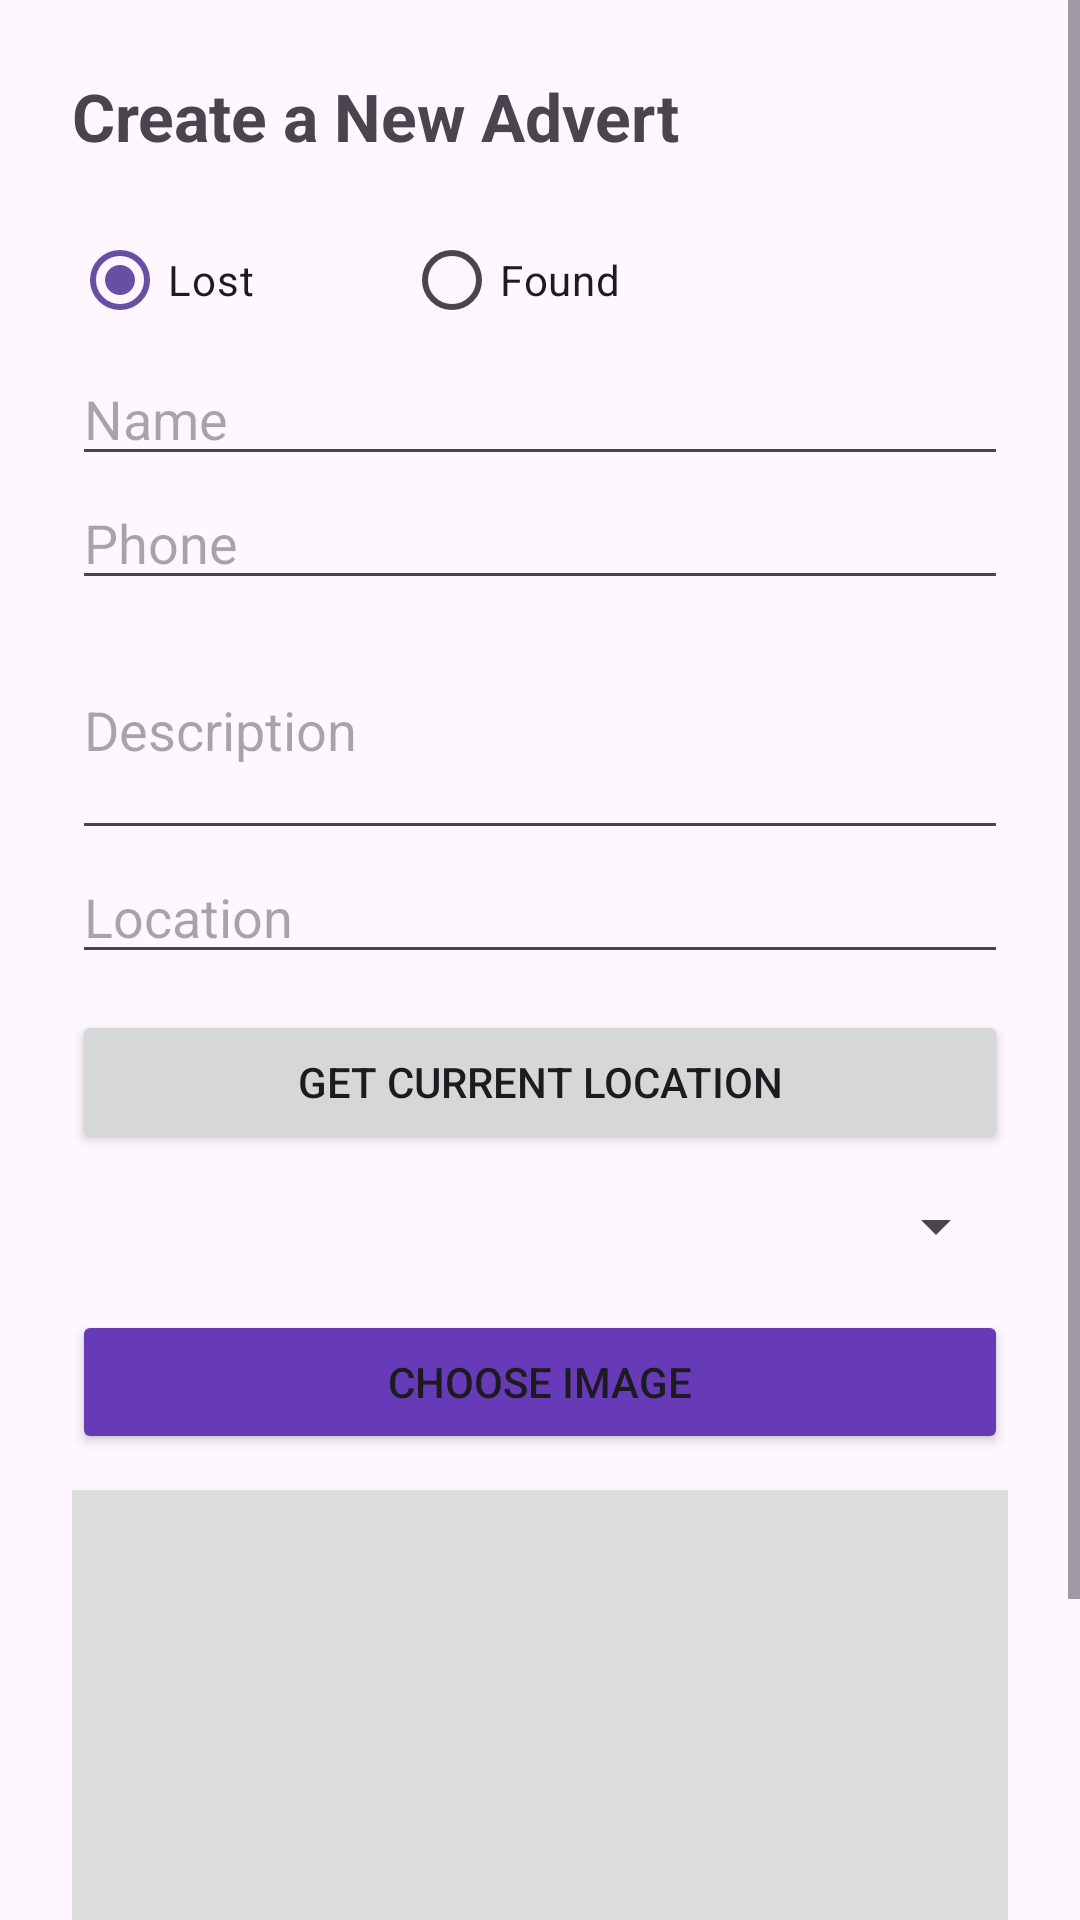

The Android layout XML behind this screen, and the referenced resources:
<!-- AndroidManifest.xml: application theme Theme._70871P -->
<!-- res/layout/activity_add_item.xml -->
<?xml version="1.0" encoding="utf-8"?>

<ScrollView xmlns:android="http://schemas.android.com/apk/res/android"
    android:layout_width="match_parent"
    android:layout_height="match_parent">

    <LinearLayout
        android:layout_width="match_parent"
        android:layout_height="wrap_content"
        android:orientation="vertical"
        android:padding="24dp">

        <TextView
            android:layout_width="wrap_content"
            android:layout_height="wrap_content"
            android:text="Create a New Advert"
            android:textSize="22sp"
            android:textStyle="bold" />

        <RadioGroup
            android:id="@+id/radioGroupType"
            android:layout_width="match_parent"
            android:layout_height="wrap_content"
            android:orientation="horizontal"
            android:layout_marginTop="16dp">

            <RadioButton
                android:id="@+id/radioLost"
                android:layout_width="wrap_content"
                android:layout_height="wrap_content"
                android:text="Lost"
                android:checked="true" />

            <RadioButton
                android:id="@+id/radioFound"
                android:layout_width="wrap_content"
                android:layout_height="wrap_content"
                android:layout_marginLeft="50dp"
                android:text="Found" />
        </RadioGroup>

        <EditText
            android:id="@+id/editName"
            android:layout_width="match_parent"
            android:layout_height="wrap_content"
            android:hint="Name"
            android:inputType="textPersonName" />

        <EditText
            android:id="@+id/editPhone"
            android:layout_width="match_parent"
            android:layout_height="wrap_content"
            android:hint="Phone"
            android:inputType="phone" />

        <EditText
            android:id="@+id/editDescription"
            android:layout_width="match_parent"
            android:layout_height="wrap_content"
            android:hint="Description"
            android:minLines="3"
            android:inputType="textMultiLine" />

        <EditText
            android:id="@+id/editLocation"
            android:layout_width="match_parent"
            android:layout_height="wrap_content"
            android:hint="Location"
            android:inputType="text" />

        <Button
            android:id="@+id/btnCurrentLocation"
            android:layout_width="match_parent"
            android:layout_height="wrap_content"
            android:layout_marginTop="12dp"
            android:text="Get Current Location" />

        <Spinner
            android:id="@+id/spinnerCategory"
            android:layout_width="match_parent"
            android:layout_height="wrap_content"
            android:layout_marginTop="12dp" />

        <Button
            android:id="@+id/btnChooseImage"
            android:layout_width="match_parent"
            android:layout_height="wrap_content"
            android:layout_marginTop="16dp"
            android:backgroundTint="#673AB7"
            android:text="Choose Image" />

        <ImageView
            android:id="@+id/imagePreview"
            android:layout_width="match_parent"
            android:layout_height="180dp"
            android:layout_marginTop="12dp"
            android:scaleType="centerCrop"
            android:background="#DDDDDD" />

        <Button
            android:id="@+id/btnSave"
            android:layout_width="match_parent"
            android:layout_height="wrap_content"
            android:layout_marginTop="20dp"
            android:backgroundTint="#4CAF50"
            android:text="Save" />

    </LinearLayout>
</ScrollView>
<!-- resources referenced by this layout -->
<resources>
  <style name="Theme._70871P" parent="Base.Theme._70871P" />
  <style name="Base.Theme._70871P" parent="Theme.Material3.DayNight.NoActionBar">
          
          
      </style>
</resources>
